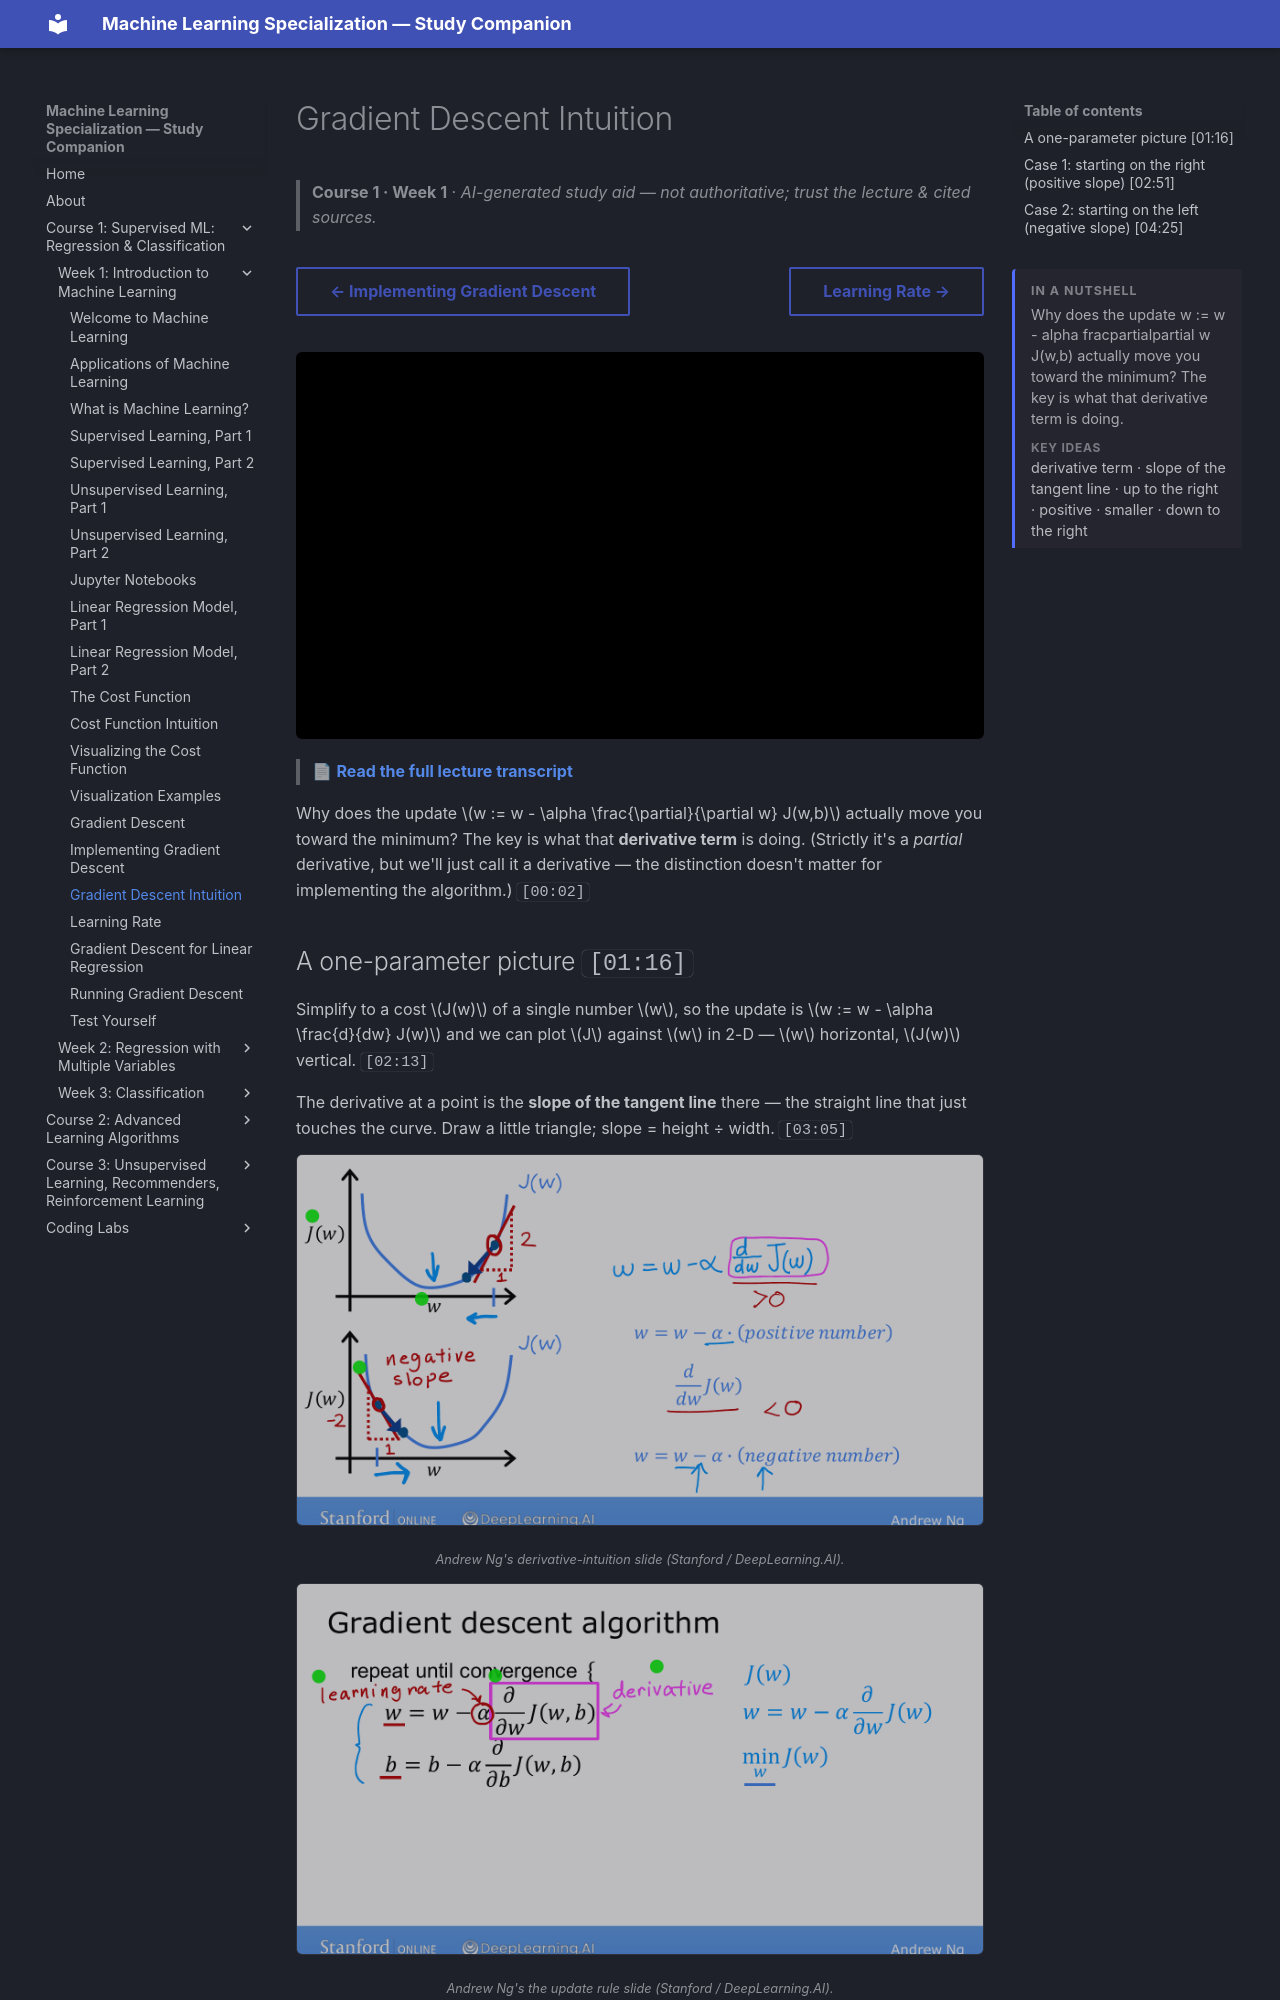

repository: pcpuwu/ml-spec-wiki · page: course-1/week-1/gradient-descent-intuition/index.html · generator: mkdocs

---
summary: '<p>Why does the update w := w - alpha fracpartialpartial w J(w,b) actually move you toward the minimum? The key is what that derivative term is doing.</p><span class="toc-summary__sub">Key ideas</span><p class="toc-summary__chips">derivative term · slope of the tangent line · up to the right · positive · smaller · down to the right</p>'
---
# Gradient Descent Intuition

> **Course 1 · Week 1** · _AI-generated study aid — not authoritative; trust the lecture & cited sources._

<div class="ep-nav" markdown>

[← Implementing Gradient Descent](../../course-1/week-1/implementing-gradient-descent.md){ .md-button }

[Learning Rate →](../../course-1/week-1/learning-rate.md){ .md-button }

</div>

<div class="video-wrap"><iframe src="https://www.youtube-nocookie.com/embed/PKm61nrqpCA" title="Lecture video" loading="lazy" allow="accelerometer; autoplay; clipboard-write; encrypted-media; gyroscope; picture-in-picture" allowfullscreen></iframe></div>

> 📄 **[Read the full lecture transcript](gradient-descent-intuition-transcript.md)**

Why does the update $w := w - \alpha \frac{\partial}{\partial w} J(w,b)$ actually move
you toward the minimum? The key is what that **derivative term** is doing. (Strictly
it's a *partial* derivative, but we'll just call it a derivative — the distinction
doesn't matter for implementing the algorithm.) `[00:02]`

## A one-parameter picture `[01:16]`

Simplify to a cost $J(w)$ of a single number $w$, so the update is
$w := w - \alpha \frac{d}{dw} J(w)$ and we can plot $J$ against $w$ in 2-D — $w$
horizontal, $J(w)$ vertical. `[02:13]`

The derivative at a point is the **slope of the tangent line** there — the straight
line that just touches the curve. Draw a little triangle; slope = height ÷ width.
`[03:05]`

![A cost curve J(w) with tangent lines at two points: positive slope on the right (w moves left) and negative slope on the left (w moves right), both heading toward the minimum](gd-intuition-tangent.png){ .slide }
_Andrew Ng's derivative-intuition slide (Stanford / DeepLearning.AI)._
{ .slide-cap }


![The gradient-descent update repeated until convergence, driven by the derivative (the slope of J)](gd-algorithm.png){ .slide }
_Andrew Ng's the update rule slide (Stanford / DeepLearning.AI)._
{ .slide-cap }
